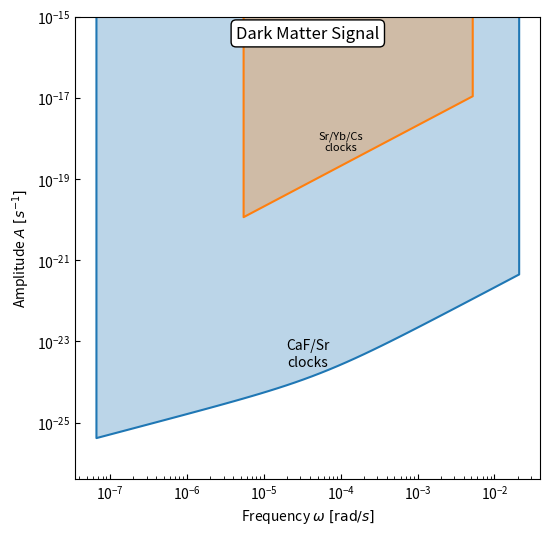

The matplotlib source for this figure: (Note: this script raises an exception after producing the figure.)
import matplotlib.pyplot as plt
import numpy as np

pi = np.pi

# Some times, in seconds
year_in_seconds = np.pi * 1e7
minute_in_seconds = 60

# Maximum and minimum times that we trust our projected measurements over
# TO DO: check these values and update if necessary
T_min = 5 * minute_in_seconds
T_max = 3 * year_in_seconds

omega_min = 2*pi / T_max
omega_max = 2*pi / T_min

# TO DO: replace these with the actual values,
# as these are simply placeholders!
cprime = 1e-5
h0 = 4.5e-30
hinv = 4.06e-35

def A_constraint(omega):
    A = cprime * omega
    A *= np.sqrt(h0 + 2 * np.pi * hinv / omega)
    return A


xs = np.logspace(np.log10(omega_min), np.log10(omega_max))
ys = A_constraint(xs)

def add_edges(xs, ys, val = 1):
    """ Add points so that when plotted there is an
    outline along the edges """
    xs = np.insert(xs, 0, xs[0])
    ys = np.insert(ys, 0, val)

    xs = np.append(xs, xs[-1])
    ys = np.append(ys, val)
    return xs, ys


### Plot setup ###
plt.figure(figsize=(6, 6))
middle = np.pow(10, (np.log10(omega_max) + np.log10(omega_min))/2)

## Main results
xs, ys = add_edges(xs, ys)
plt.loglog(xs, ys)
plt.fill_between(xs, ys, 1, alpha = 0.3)

plt.text(middle, 2.5e-24, "CaF/Sr\nclocks", ha = "center")

## Sherrill et al
# New J. Phys. 25 (2023) 093012
# Values drawn from Table 3
fmin = 8.7e-7
fmax = 8.3e-4

omega_min = 2 * pi * fmin
omega_max = 2 * pi * fmax

A = 2.1e-15

xs_sherrill = np.logspace(np.log10(omega_min), np.log10(omega_max))
ys_sherrill = [A * omega for omega in xs_sherrill]

xs_sherrill, ys_sherrill = add_edges(xs_sherrill, ys_sherrill)

plt.loglog(xs_sherrill, ys_sherrill)
plt.fill_between(xs_sherrill, ys_sherrill, 1, alpha = 0.3)

plt.text(1e-4, 5e-19, "Sr/Yb/Cs\nclocks", fontsize = 8, ha = "center")

### Plot formatting ###
ymin = ys[1] * 1e-1
#ymax = ys[-2] * 1e1
ymax = 1e-15

plt.ylim( ymin, ymax )
plt.xlabel(r"Frequency $\omega ~[\mathrm{rad} / s]$")
plt.ylabel(r"Amplitude $A ~[s^{-1}]$")

props = dict(boxstyle='round', facecolor = "white", alpha=1.0)
plt.text(middle, ymax * 0.3, "Dark Matter Signal", ha = "center",
         fontsize = 12, bbox = props)

plt.tick_params(which="both", direction="in")
plt.savefig("plots/DM-A-vs-omega.png", dpi = 300)
#plt.show()
